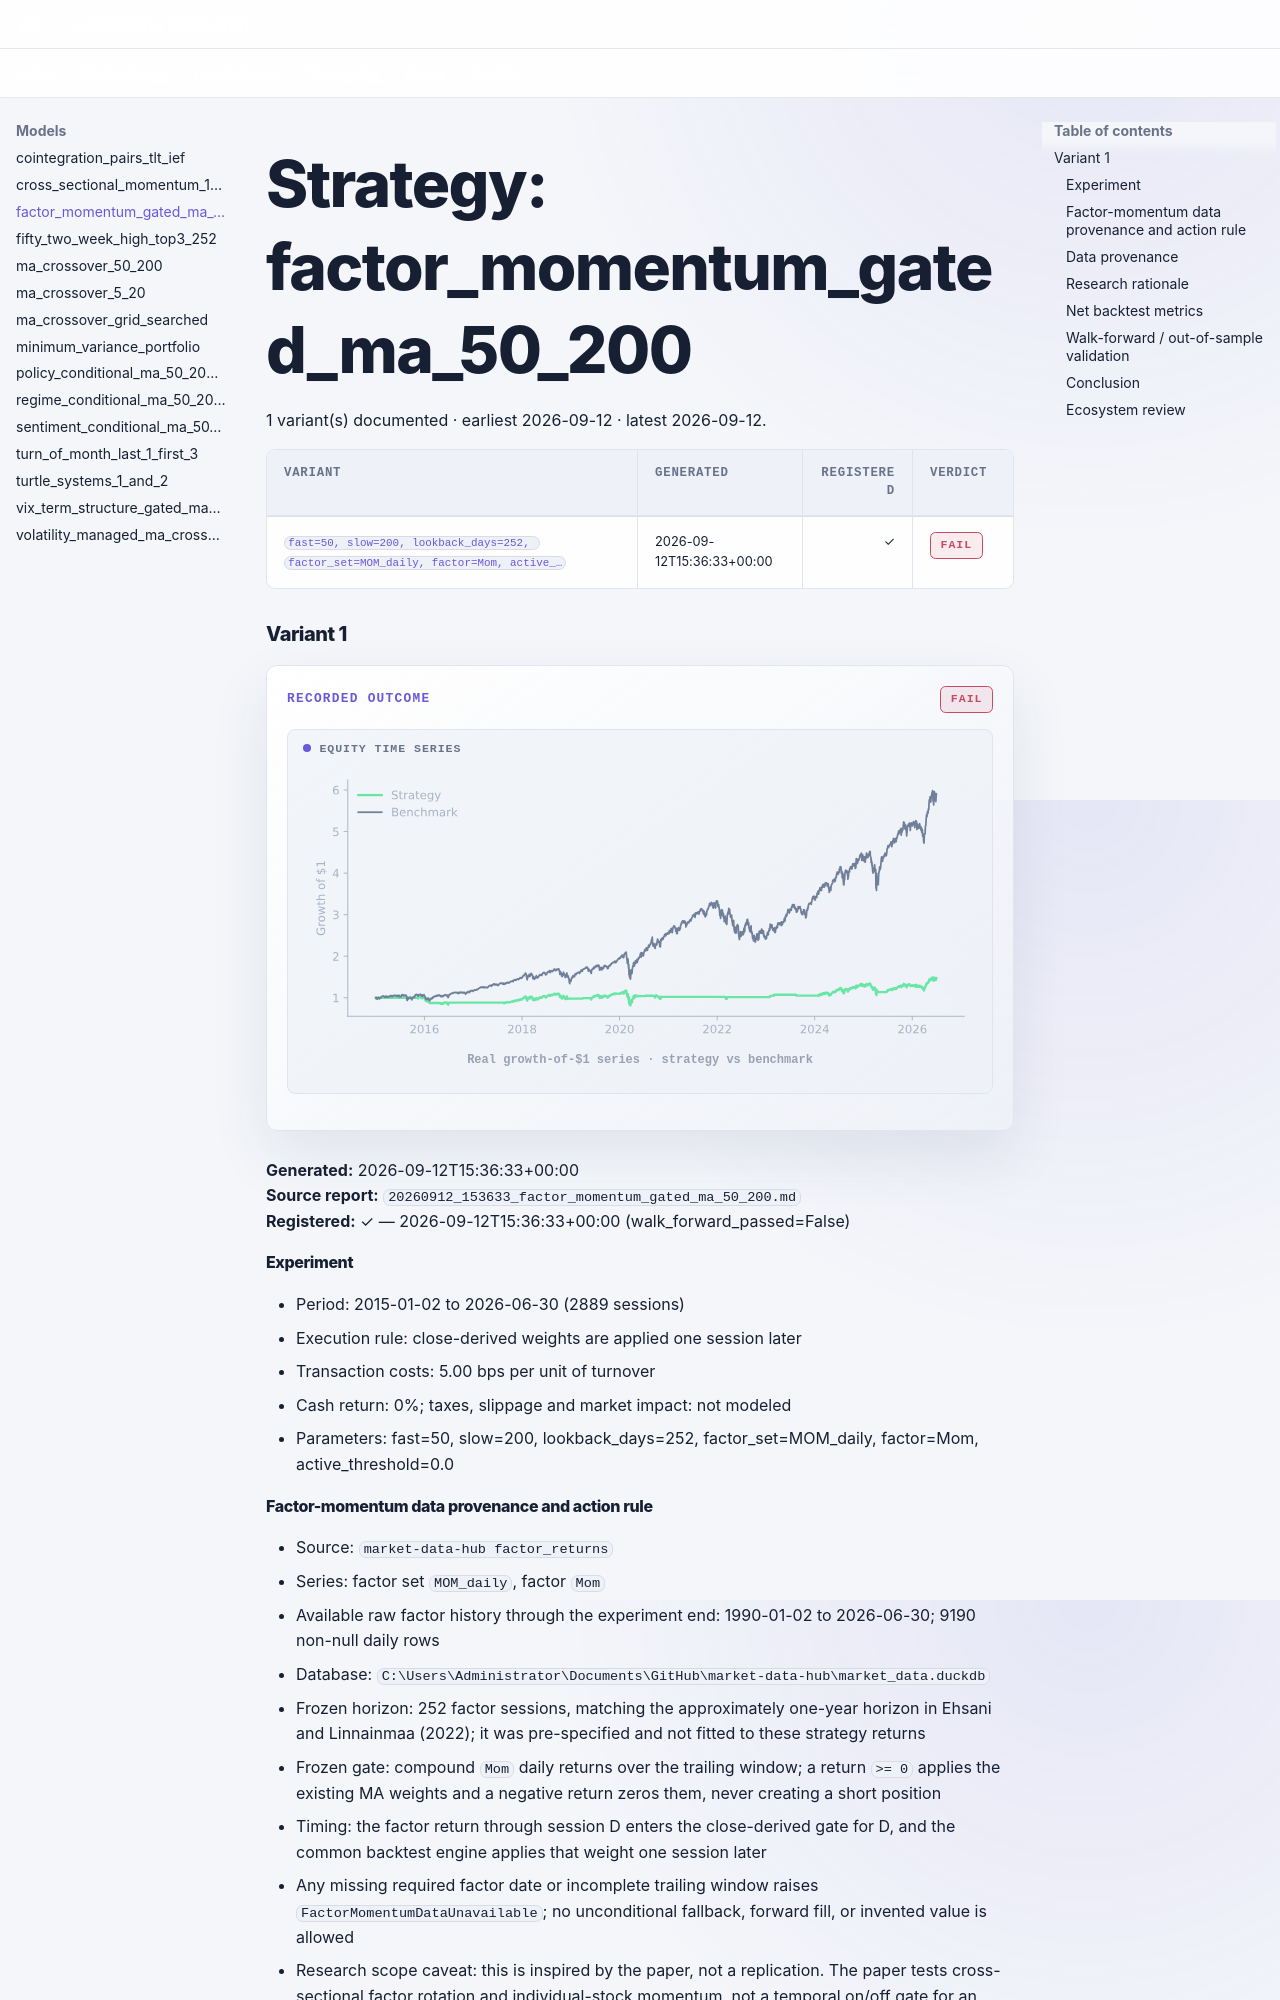

repository: selvaz/LazyAlphaWeb · page: models/factor-momentum-gated-ma-50-200/index.html · generator: mkdocs

# Strategy: factor_momentum_gated_ma_50_200

1 variant(s) documented · earliest 2026-09-12 · latest 2026-09-12.

| Variant | Generated | Registered | Verdict |
|---|---|---:|---|
| <a href="#variant-1" title="fast=50, slow=200, lookback_days=252, factor_set=MOM_daily, factor=Mom, active_threshold=0.0"><code>fast=50, slow=200, lookback_days=252, factor_set=MOM_daily, factor=Mom, active_…</code></a> | 2026-09-12T15:36:33+00:00 | ✓ | <span class="verdict-badge verdict-badge--fail">FAIL</span> |

### Variant 1 {: #variant-1 }

<div class="la-model-result">
<div class="la-model-result__headline">
<span class="la-kicker">Recorded outcome</span>
<span class="verdict-badge verdict-badge--fail">FAIL</span>
</div>
<figure class="la-chart la-chart--equity" data-chart-kind="equity">
  <div class="la-chart__label">Equity time series</div>
  <img src="../../assets/charts/factor-momentum-gated-ma-50-200__variant-1.svg" alt="factor_momentum_gated_ma_50_200 variant 1 growth-of-one-dollar equity line" width="576" height="241" decoding="async">
  <figcaption>Real growth-of-$1 series · strategy vs benchmark</figcaption>
</figure>
</div>

**Generated:** 2026-09-12T15:36:33+00:00  
**Source report:** `20260912_153633_factor_momentum_gated_ma_50_200.md`  
**Registered:** ✓ — 2026-09-12T15:36:33+00:00 (walk_forward_passed=False)
#### Experiment

- Period: 2015-01-02 to 2026-06-30 (2889 sessions)
- Execution rule: close-derived weights are applied one session later
- Transaction costs: 5.00 bps per unit of turnover
- Cash return: 0%; taxes, slippage and market impact: not modeled
- Parameters: fast=50, slow=200, lookback_days=252, factor_set=MOM_daily, factor=Mom, active_threshold=0.0

#### Factor-momentum data provenance and action rule

- Source: `market-data-hub factor_returns`
- Series: factor set `MOM_daily`, factor `Mom`
- Available raw factor history through the experiment end: 1990-01-02 to 2026-06-30; 9190 non-null daily rows
- Database: `C:\Users\Administrator\Documents\GitHub\market-data-hub\market_data.duckdb`
- Frozen horizon: 252 factor sessions, matching the approximately one-year horizon in Ehsani and Linnainmaa (2022); it was pre-specified and not fitted to these strategy returns
- Frozen gate: compound `Mom` daily returns over the trailing window; a return `>= 0` applies the existing MA weights and a negative return zeros them, never creating a short position
- Timing: the factor return through session D enters the close-derived gate for D, and the common backtest engine applies that weight one session later
- Any missing required factor date or incomplete trailing window raises `FactorMomentumDataUnavailable`; no unconditional fallback, forward fill, or invented value is allowed
- Research scope caveat: this is inspired by the paper, not a replication. The paper tests cross-sectional factor rotation and individual-stock momentum, not a temporal on/off gate for an unrelated ETF trend strategy. The market-wide gate used here is a motivated extrapolation that the paper did not test.
